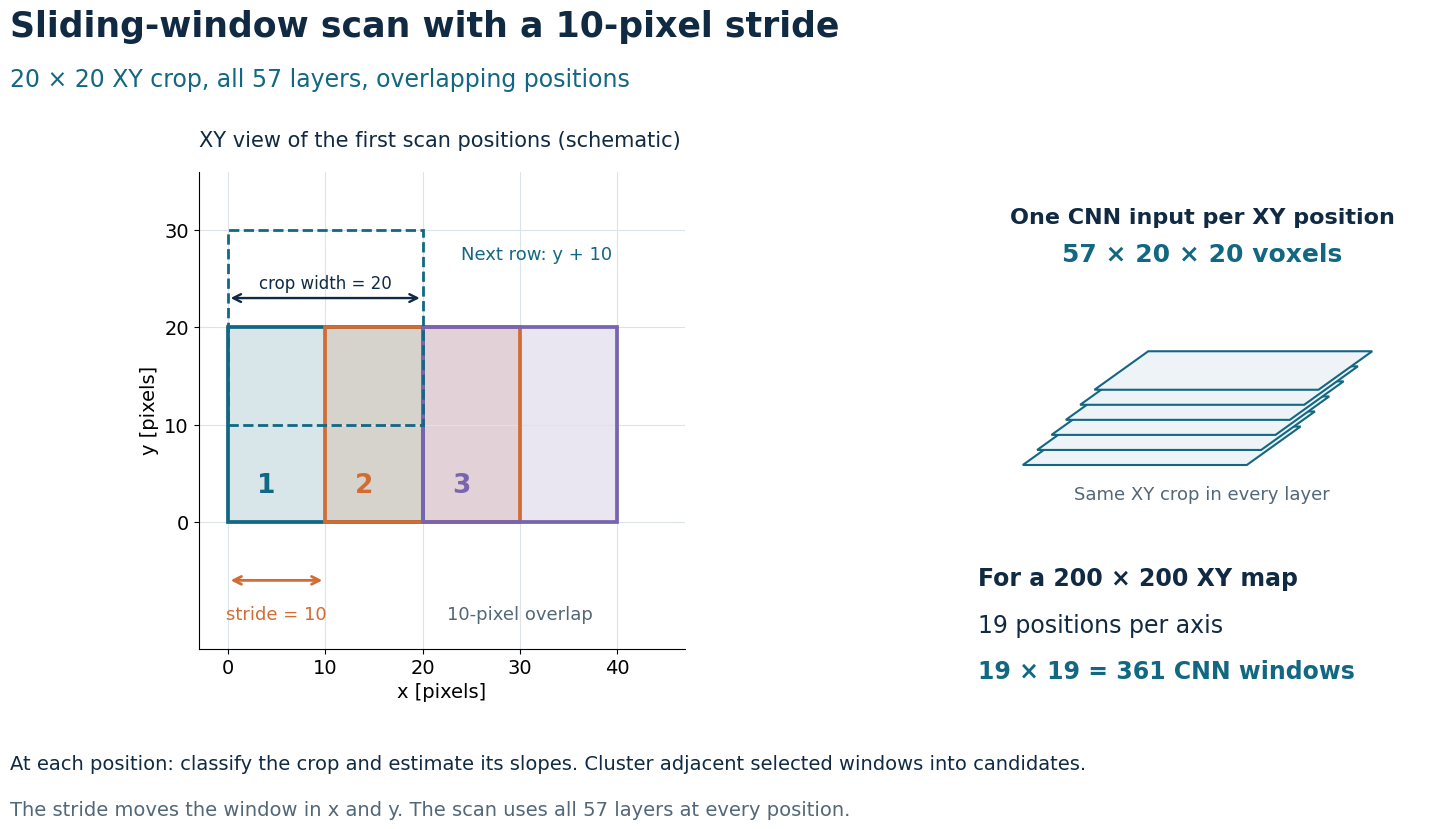

The matplotlib source for this figure: (Note: this script raises an exception after producing the figure.)
from __future__ import annotations
import csv,json
from pathlib import Path
import numpy as np
import matplotlib
matplotlib.use('Agg')
import matplotlib.pyplot as plt
from matplotlib.patches import Rectangle,Polygon
O=Path('output/hmu_review_en')
plt.rcParams.update({'font.family':'DejaVu Sans','font.size':14,'axes.spines.top':False,'axes.spines.right':False,'savefig.facecolor':'white'})
blue='#126782';ink='#102A43';orange='#D16C34';purple='#7964B0';gray='#526777'
# Exact geometry of the sliding windows.
fig=plt.figure(figsize=(16,9),facecolor='white')
fig.text(.055,.92,'Sliding-window scan with a 10-pixel stride',fontsize=25,weight='bold',color=ink)
fig.text(.055,.864,'20 × 20 XY crop, all 57 layers, overlapping positions',fontsize=17,color=blue)
ax=fig.add_axes([.065,.24,.52,.53]);ax.set_xlim(-3,47);ax.set_ylim(-13,36);ax.set_aspect('equal')
ax.set_xticks(range(0,41,10));ax.set_yticks(range(0,31,10));ax.grid(color='#DCE4EA',lw=.8,zorder=0);ax.set_xlabel('x [pixels]');ax.set_ylabel('y [pixels]')
for x,col,num in [(0,blue,'1'),(10,orange,'2'),(20,purple,'3')]:
 ax.add_patch(Rectangle((x,0),20,20,facecolor=col,edgecolor=col,alpha=.16,zorder=1))
 ax.add_patch(Rectangle((x,0),20,20,fill=False,edgecolor=col,lw=2.7,zorder=2))
 ax.text(x+3,3,num,color=col,weight='bold',fontsize=19)
ax.add_patch(Rectangle((0,10),20,20,fill=False,edgecolor=blue,linestyle='--',lw=2,zorder=3))
ax.text(24,27,'Next row: y + 10',color=blue,fontsize=13)
ax.annotate('',xy=(20,23),xytext=(0,23),arrowprops={'arrowstyle':'<->','lw':1.7,'color':ink});ax.text(10,24,'crop width = 20',ha='center',fontsize=12,color=ink)
ax.annotate('',xy=(10,-6),xytext=(0,-6),arrowprops={'arrowstyle':'<->','lw':2,'color':orange});ax.text(5,-10,'stride = 10',ha='center',fontsize=13,color=orange)
ax.text(30,-10,'10-pixel overlap',ha='center',fontsize=13,color=gray)
ax.set_title('XY view of the first scan positions (schematic)',loc='left',fontsize=15,color=ink,pad=18)
bx=fig.add_axes([.66,.405,.28,.35]);bx.set_xlim(0,10);bx.set_ylim(0,9);bx.axis('off')
for i in range(6):
 dx=i*.32;dy=i*.43
 bx.add_patch(Polygon([(1+dx,1+dy),(6+dx,1+dy),(7.2+dx,2.1+dy),(2.2+dx,2.1+dy)],facecolor='#EDF3F6',edgecolor=blue,lw=1.5))
bx.text(5,7.9,'One CNN input per XY position',ha='center',color=ink,fontsize=16,weight='bold')
bx.text(5,6.8,'57 × 20 × 20 voxels',ha='center',color=blue,fontsize=18,weight='bold')
bx.text(5,.0,'Same XY crop in every layer',ha='center',color=gray,fontsize=13)
fig.text(.66,.31,'For a 200 × 200 XY map',fontsize=17,weight='bold',color=ink)
fig.text(.66,.258,'19 positions per axis',fontsize=17,color=ink)
fig.text(.66,.207,'19 × 19 = 361 CNN windows',fontsize=17,color=blue,weight='bold')
fig.text(.055,.105,'At each position: classify the crop and estimate its slopes. Cluster adjacent selected windows into candidates.',fontsize=14,color=ink)
fig.text(.055,.055,'The stride moves the window in x and y. The scan uses all 57 layers at every position.',fontsize=14,color=gray)
for ext in ['png','svg','pdf']:fig.savefig(O/f'scan_stride_schematic_EN.{ext}',dpi=180)
plt.close(fig)
# Measured resolution on truth-matched scan candidates.
d=json.load(open(O/'analysis_summary.json'));m=d['angular_scan_metrics']['gt10']
rows=list(csv.DictReader(open(O/'signal_angular_residuals.csv')))
res=np.array([float(r['residual_mrad']) for r in rows if r['detected']=='True' and float(r['theta_true_mrad'])>10])
fig,axes=plt.subplots(1,2,figsize=(16,8.4),gridspec_kw={'width_ratios':[1.5,1]},facecolor='white')
fig.subplots_adjust(left=.075,right=.96,bottom=.19,top=.79,wspace=.29)
fig.suptitle('H − μ: angular resolution on detected signal',x=.06,y=.965,ha='left',fontsize=25,weight='bold',color=ink)
fig.text(.06,.892,'Full-volume scan, score ≥ 0.90, true θ > 10 mrad, matched to MC truth',fontsize=17,color=blue)
a=axes[0];bound=max(15,int(np.ceil(np.max(np.abs(res))/5)*5));edges=np.arange(-bound,bound+1.0,1.0)
a.hist(res,bins=edges,color=blue,alpha=.88,edgecolor='white',linewidth=.45)
a.axvline(0,color=ink,ls='--',lw=1.5,label='Zero residual');a.axvline(m['bias_mrad'],color=orange,lw=2,label='Mean residual')
a.axvspan(m['q16_mrad'],m['q84_mrad'],color=orange,alpha=.12,label='Central 68% interval')
a.set_xlabel(r'$\Delta\theta = \theta_{\mathrm{CNN}}-\theta_{\mathrm{true}}$ [mrad]',fontsize=16);a.set_ylabel('Detected events / 1 mrad',fontsize=15);a.grid(axis='y',alpha=.2);a.legend(loc='upper left',fontsize=11)
a.text(.97,.96,f"N = {len(res)}\nσ = {m['sigma_mrad']:.2f} mrad\nBias = {m['bias_mrad']:+.2f} mrad\nMAE = {m['mae_mrad']:.2f} mrad",transform=a.transAxes,ha='right',va='top',fontsize=14,color=ink,bbox={'facecolor':'white','edgecolor':'none','alpha':.92})
b=axes[1];names=['10_to_20','20_to_50','50_to_100'];mm=[d['angular_scan_metrics'][x] for x in names];x=np.arange(3)
b.plot(x,[v['sigma_mrad'] for v in mm],'o-',color=blue,lw=2.2,ms=9,label='Residual standard deviation')
b.plot(x,[v['mae_mrad'] for v in mm],'s--',color=orange,lw=1.8,ms=7,label='Mean absolute error')
for xi,v in zip(x,mm):b.annotate(f"N = {v['detected']}",(xi,v['sigma_mrad']),xytext=(0,15),textcoords='offset points',ha='center',fontsize=12,color=ink)
b.set_xticks(x,['10–20','20–50','50–100']);b.set_xlabel('True θ [mrad]',fontsize=16);b.set_ylabel('Angular error [mrad]',fontsize=15);b.set_ylim(0,max(v['sigma_mrad'] for v in mm)*1.35);b.grid(alpha=.2);b.legend(loc='upper left',fontsize=11)
fig.text(.06,.105,'Resolution σ is the population standard deviation of the residuals, not a Gaussian-fit width.',fontsize=13,color=gray)
fig.text(.06,.062,f"One maximum-score representative per matched event. Detection efficiency: {m['detected']}/{m['events']} = {m['efficiency']*100:.2f}%. No size cut.",fontsize=13,color=gray)
for ext in ['png','pdf','svg']:fig.savefig(O/f'signal_angular_resolution_EN.{ext}',dpi=180)
plt.close(fig)
print('Created scan schematic and angular-resolution figures')
